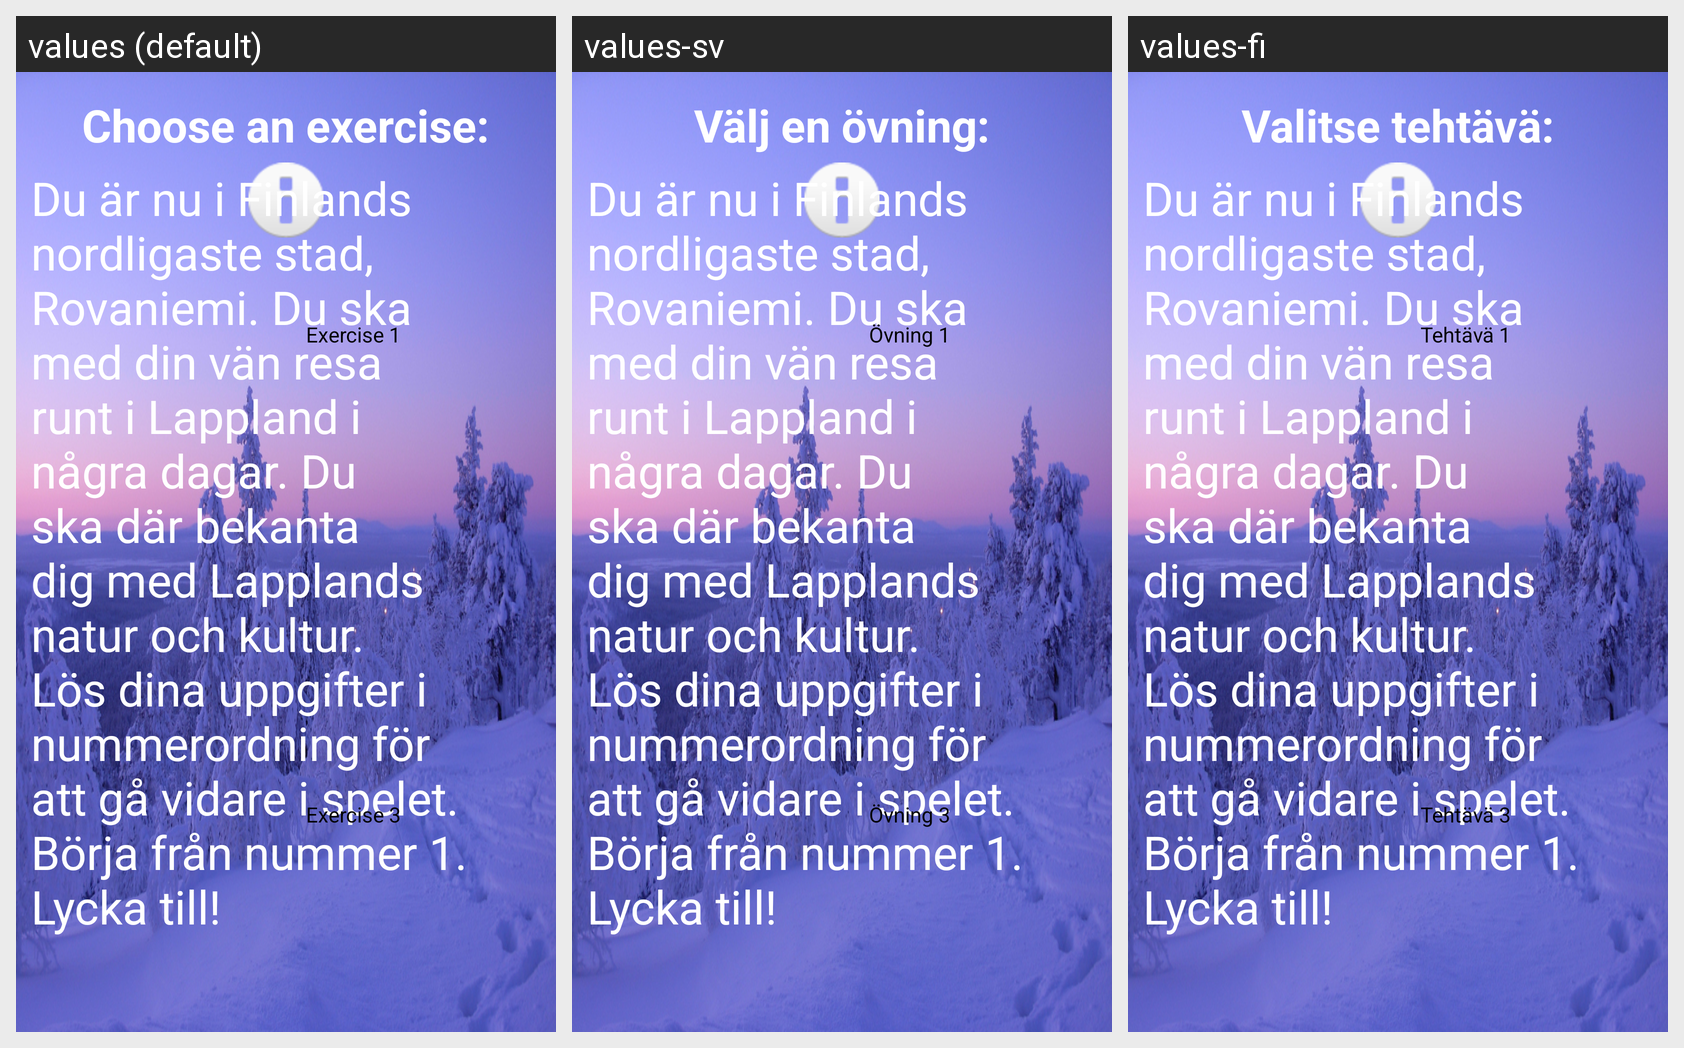

For this localized Android screen grid, give each drawn string resource with its value in every locale shown.
Android screen res/layout/lapland_city_layout.xml rendered under 3 locales, left to right: values (default), values-sv, values-fi. Device: Nexus 5 (rendered at 1080×1920; each locale shown at half size, 540×960, under a caption strip naming it); theme AppTheme.
Strings drawn on this screen, with the default value and each locale's value (text and hints the layout hard-codes, and strings that could not be matched under every locale, appear in the picture but are not listed):

city_layout_text
  values: Choose an exercise:
  values-sv: Välj en övning:
  values-fi: Valitse tehtävä:

rovaniemi_city_text
  values: Du är nu i Finlands nordligaste stad, Rovaniemi. Du ska med din vän resa runt i Lappland i några dagar. Du ska där bekanta dig med Lapplands natur och kultur. Lös dina uppgifter i nummerordning för att gå vidare i spelet. Börja från nummer 1. Lycka till!
  values-sv: Du är nu i Finlands nordligaste stad, Rovaniemi. Du ska med din vän resa runt i Lappland i några dagar. Du ska där bekanta dig med Lapplands natur och kultur. Lös dina uppgifter i nummerordning för att gå vidare i spelet. Börja från nummer 1. Lycka till!  [not translated; the default value is used]
  values-fi: Du är nu i Finlands nordligaste stad, Rovaniemi. Du ska med din vän resa runt i Lappland i några dagar. Du ska där bekanta dig med Lapplands natur och kultur. Lös dina uppgifter i nummerordning för att gå vidare i spelet. Börja från nummer 1. Lycka till!  [not translated; the default value is used]

exercise_1
  values: Exercise 1
  values-sv: Övning 1
  values-fi: Tehtävä 1

exercise_3
  values: Exercise 3
  values-sv: Övning 3
  values-fi: Tehtävä 3
